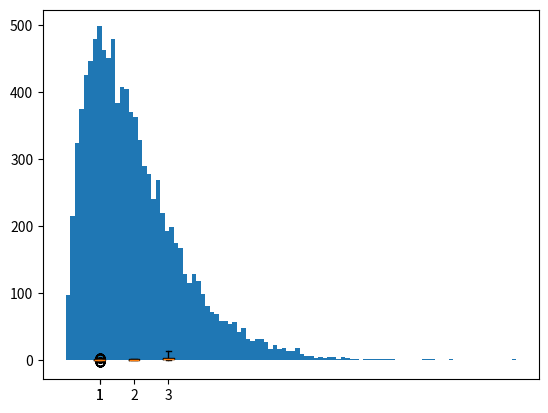
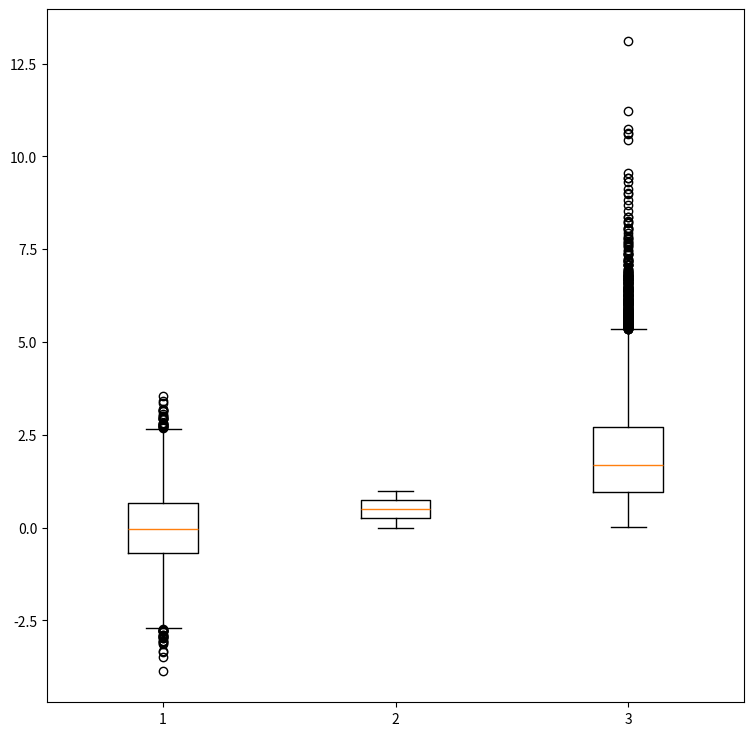
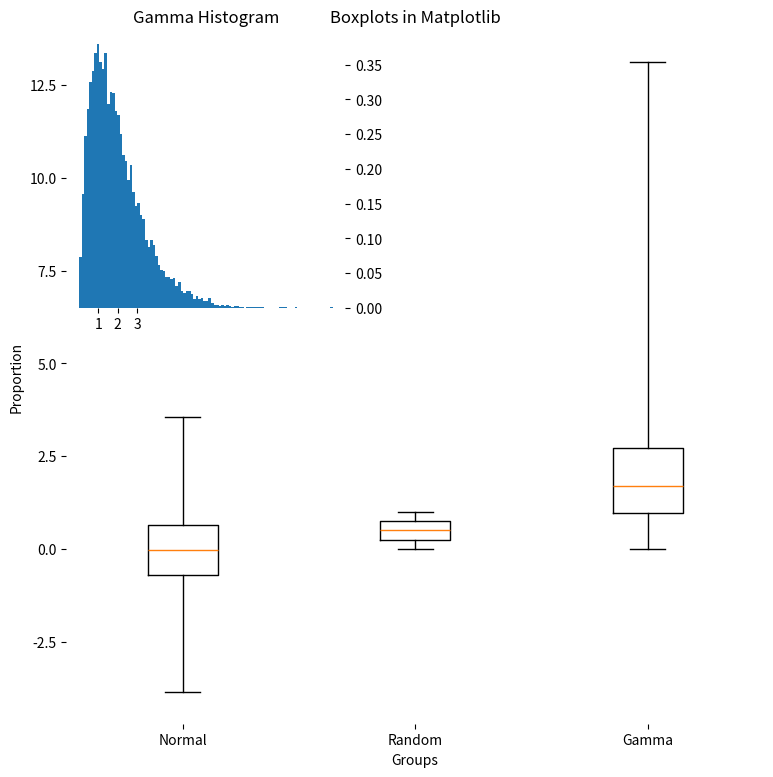

Generate these figures, in order, with matplotlib:
# Box Plots  -- method of showing aggregate statistics and various samples in a concise manner. Summarizes the distribution of your data through a visualization of what's called the five number summary (minimum and maximum values, median, first and third quartiles).

import pandas as pd
import matplotlib.pyplot as plt
import numpy as np

normal_sample = np.random.normal(loc=0.0, scale=1.0, size=10000)
random_sample = np.random.random(size=10000)
gamma_sample = np.random.gamma(2, size=10000)

df = pd.DataFrame({'normal': normal_sample, 'random': random_sample, 'gamma': gamma_sample})

print(df.head())

print(df.describe())

plt.boxplot(df['normal'])
plt.show()

plt.boxplot([df['normal'], df['random'], df['gamma']], whis=[0,100])
plt.show()

plt.hist(df['gamma'], bins=100) # right skewed distribution
plt.show()

plt.figure(figsize=(9,9))
plt.boxplot([df['normal'], df['random'], df['gamma']]) # show outliers
plt.show()

# Main Figure -- Boxplot

plt.figure(figsize=(9,9)) # Size

plt.title('Boxplots in Matplotlib') # Title
plt.xlabel('Groups') # x Label
plt.ylabel('Proportion') # y Label

plt.gca().spines['top'].set_visible(False) # Get rid of chart borders
plt.gca().spines['bottom'].set_visible(False)
plt.gca().spines['right'].set_visible(False)
plt.gca().spines['left'].set_visible(False)

groups = ['Normal', 'Random', 'Gamma'] 
ax = plt.subplot()
ax.set_xticklabels(groups) # Change y tick labels

plt.boxplot([df['normal'], df['random'], df['gamma']], whis=[0,100]) # Boxplot of our three samples

# Secondary Figure -- Histogram

ax2 = plt.gca().inset_axes([0,0.6,0.4,0.4], title='Gamma Histogram', frame_on=False) # Plot on that axes a new axes object; this will be overlayed on top; bounding box of (0,0.6) as bottom left, and (0.4,0.4) as width and height

ax2.set_xticks([1.0, 2.0, 3.0], labels=None)

ax2.hist(df['gamma'], bins=100, density=True) # Plot histogram there

ax2.yaxis.tick_right() # Flip y tick labels to the right

# Show figure

plt.show()
